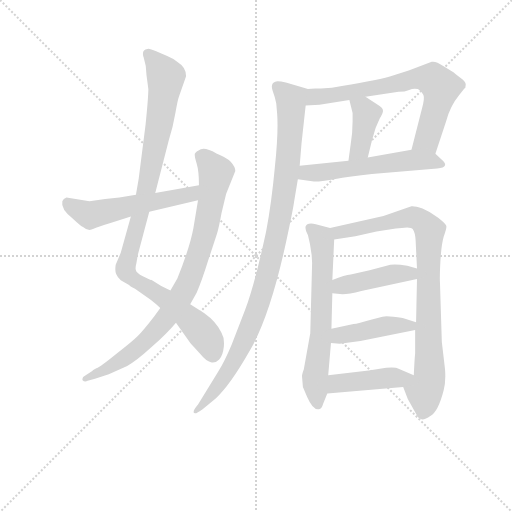
t = 0.00 s
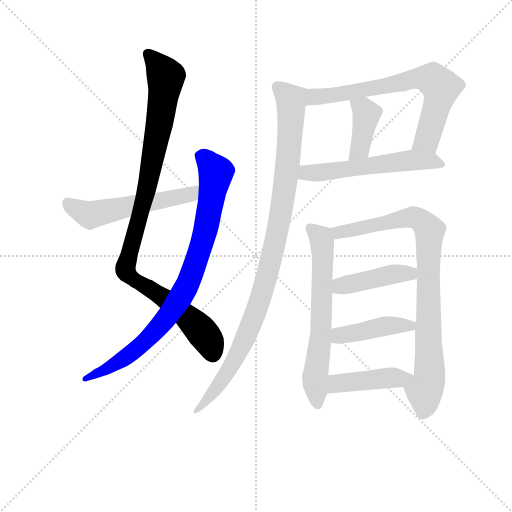
t = 1.99 s
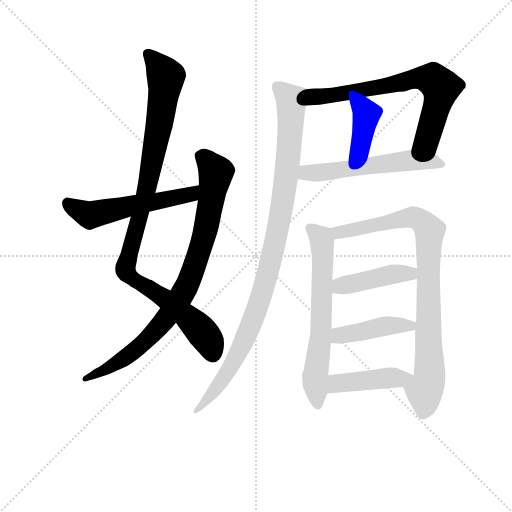
t = 3.98 s
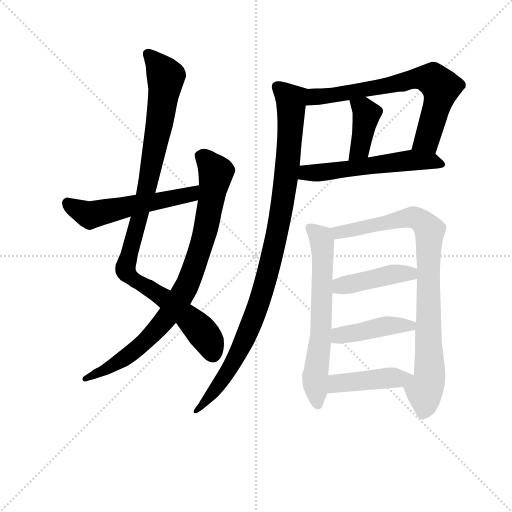
t = 5.97 s
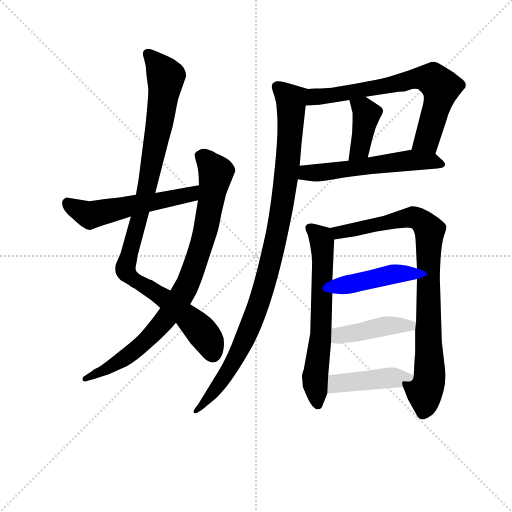
t = 7.96 s
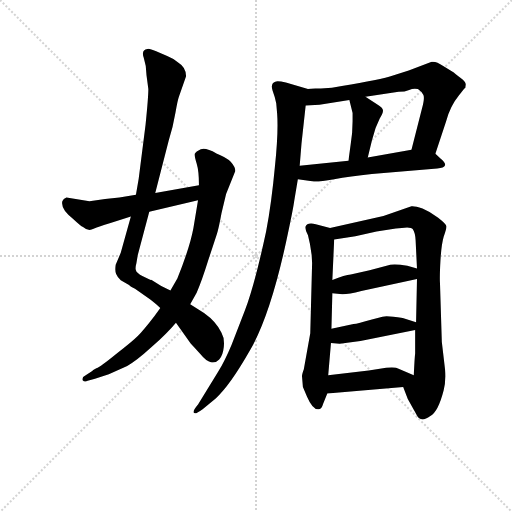
t = 9.95 s

The animated SVG that drew these frames (rendered in a browser with its animation timeline set to each time). Animation: 12 CSS @keyframes rules; one cycle of 9.95 s.

<svg version="1.1" viewBox="0 0 1024 1024" xmlns="http://www.w3.org/2000/svg">
  <g stroke="lightgray" stroke-dasharray="1,1" stroke-width="1" transform="scale(4, 4)">
    <line x1="0" y1="0" x2="256" y2="256"></line>
    <line x1="256" y1="0" x2="0" y2="256"></line>
    <line x1="128" y1="0" x2="128" y2="256"></line>
    <line x1="0" y1="128" x2="256" y2="128"></line>
  </g>
<g transform="scale(0.92, -0.92) translate(60, -900)">
   <style type="text/css">
    @keyframes keyframes0 {
      from {
       stroke: blue;
       stroke-dashoffset: 1016;
       stroke-width: 128;
       }
       77% {
       animation-timing-function: step-end;
       stroke: blue;
       stroke-dashoffset: 0;
       stroke-width: 128;
       }
       to {
       stroke: black;
       stroke-width: 1024;
       }
       }
       #make-me-a-hanzi-animation-0 {
         animation: keyframes0 1.076823s both;
         animation-delay: 0.000000s;
         animation-timing-function: linear;
       }
    @keyframes keyframes1 {
      from {
       stroke: blue;
       stroke-dashoffset: 870;
       stroke-width: 128;
       }
       74% {
       animation-timing-function: step-end;
       stroke: blue;
       stroke-dashoffset: 0;
       stroke-width: 128;
       }
       to {
       stroke: black;
       stroke-width: 1024;
       }
       }
       #make-me-a-hanzi-animation-1 {
         animation: keyframes1 0.958008s both;
         animation-delay: 1.076823s;
         animation-timing-function: linear;
       }
    @keyframes keyframes2 {
      from {
       stroke: blue;
       stroke-dashoffset: 551;
       stroke-width: 128;
       }
       64% {
       animation-timing-function: step-end;
       stroke: blue;
       stroke-dashoffset: 0;
       stroke-width: 128;
       }
       to {
       stroke: black;
       stroke-width: 1024;
       }
       }
       #make-me-a-hanzi-animation-2 {
         animation: keyframes2 0.698405s both;
         animation-delay: 2.034831s;
         animation-timing-function: linear;
       }
    @keyframes keyframes3 {
      from {
       stroke: blue;
       stroke-dashoffset: 709;
       stroke-width: 128;
       }
       70% {
       animation-timing-function: step-end;
       stroke: blue;
       stroke-dashoffset: 0;
       stroke-width: 128;
       }
       to {
       stroke: black;
       stroke-width: 1024;
       }
       }
       #make-me-a-hanzi-animation-3 {
         animation: keyframes3 0.826986s both;
         animation-delay: 2.733236s;
         animation-timing-function: linear;
       }
    @keyframes keyframes4 {
      from {
       stroke: blue;
       stroke-dashoffset: 401;
       stroke-width: 128;
       }
       57% {
       animation-timing-function: step-end;
       stroke: blue;
       stroke-dashoffset: 0;
       stroke-width: 128;
       }
       to {
       stroke: black;
       stroke-width: 1024;
       }
       }
       #make-me-a-hanzi-animation-4 {
         animation: keyframes4 0.576335s both;
         animation-delay: 3.560221s;
         animation-timing-function: linear;
       }
    @keyframes keyframes5 {
      from {
       stroke: blue;
       stroke-dashoffset: 569;
       stroke-width: 128;
       }
       65% {
       animation-timing-function: step-end;
       stroke: blue;
       stroke-dashoffset: 0;
       stroke-width: 128;
       }
       to {
       stroke: black;
       stroke-width: 1024;
       }
       }
       #make-me-a-hanzi-animation-5 {
         animation: keyframes5 0.713053s both;
         animation-delay: 4.136556s;
         animation-timing-function: linear;
       }
    @keyframes keyframes6 {
      from {
       stroke: blue;
       stroke-dashoffset: 1021;
       stroke-width: 128;
       }
       77% {
       animation-timing-function: step-end;
       stroke: blue;
       stroke-dashoffset: 0;
       stroke-width: 128;
       }
       to {
       stroke: black;
       stroke-width: 1024;
       }
       }
       #make-me-a-hanzi-animation-6 {
         animation: keyframes6 1.080892s both;
         animation-delay: 4.849609s;
         animation-timing-function: linear;
       }
    @keyframes keyframes7 {
      from {
       stroke: blue;
       stroke-dashoffset: 645;
       stroke-width: 128;
       }
       68% {
       animation-timing-function: step-end;
       stroke: blue;
       stroke-dashoffset: 0;
       stroke-width: 128;
       }
       to {
       stroke: black;
       stroke-width: 1024;
       }
       }
       #make-me-a-hanzi-animation-7 {
         animation: keyframes7 0.774902s both;
         animation-delay: 5.930501s;
         animation-timing-function: linear;
       }
    @keyframes keyframes8 {
      from {
       stroke: blue;
       stroke-dashoffset: 875;
       stroke-width: 128;
       }
       74% {
       animation-timing-function: step-end;
       stroke: blue;
       stroke-dashoffset: 0;
       stroke-width: 128;
       }
       to {
       stroke: black;
       stroke-width: 1024;
       }
       }
       #make-me-a-hanzi-animation-8 {
         animation: keyframes8 0.962077s both;
         animation-delay: 6.705404s;
         animation-timing-function: linear;
       }
    @keyframes keyframes9 {
      from {
       stroke: blue;
       stroke-dashoffset: 433;
       stroke-width: 128;
       }
       58% {
       animation-timing-function: step-end;
       stroke: blue;
       stroke-dashoffset: 0;
       stroke-width: 128;
       }
       to {
       stroke: black;
       stroke-width: 1024;
       }
       }
       #make-me-a-hanzi-animation-9 {
         animation: keyframes9 0.602376s both;
         animation-delay: 7.667480s;
         animation-timing-function: linear;
       }
    @keyframes keyframes10 {
      from {
       stroke: blue;
       stroke-dashoffset: 433;
       stroke-width: 128;
       }
       58% {
       animation-timing-function: step-end;
       stroke: blue;
       stroke-dashoffset: 0;
       stroke-width: 128;
       }
       to {
       stroke: black;
       stroke-width: 1024;
       }
       }
       #make-me-a-hanzi-animation-10 {
         animation: keyframes10 0.602376s both;
         animation-delay: 8.269857s;
         animation-timing-function: linear;
       }
    @keyframes keyframes11 {
      from {
       stroke: blue;
       stroke-dashoffset: 437;
       stroke-width: 128;
       }
       59% {
       animation-timing-function: step-end;
       stroke: blue;
       stroke-dashoffset: 0;
       stroke-width: 128;
       }
       to {
       stroke: black;
       stroke-width: 1024;
       }
       }
       #make-me-a-hanzi-animation-11 {
         animation: keyframes11 0.605632s both;
         animation-delay: 8.872233s;
         animation-timing-function: linear;
       }
</style>
<path d="M 277.5 480.5 L 306.5 593.5 Q 316.5 625.5 321.5 655.5 Q 326.5 684.5 329.5 691.5 L 344.5 734.5 Q 344.5 753.5 326.5 764.5 Q 314.5 774.5 303.5 778.5 L 279.5 788.5 Q 263.5 795.5 260.5 793.5 Q 246.5 791.5 252.5 774.5 Q 258.5 756.5 258.5 736.5 L 262.5 706.5 Q 262.5 688.5 256.5 629.5 L 241.5 511.5 L 235.5 476.5 L 224.5 429.5 L 202.5 350.5 L 191.5 324.5 Q 189.5 310.5 192.5 304.5 Q 195.5 297.5 202.5 290.5 L 220.5 280.5 Q 221.5 278.5 233.5 272.5 L 267.5 248.5 Q 280.5 238.5 288.5 230.5 L 322.5 198.5 L 354.5 153.5 Q 360.5 147.5 374.5 131.5 Q 388.5 114.5 398.5 112.5 Q 409.5 110.5 416.5 118.5 Q 424.5 126.5 426.5 145.5 Q 428.5 164.5 421.5 176.5 Q 410.5 200.5 383.5 219.5 L 353.5 238.5 L 310.5 268.5 L 290.5 278.5 L 270.5 290.5 Q 268.5 292.5 267.5 291.5 L 250.5 299.5 Q 236.5 306.5 235.5 312.5 Q 233.5 316.5 236.5 327.5 L 239.5 345.5 L 264.5 439.5 L 277.5 480.5 Z" fill="lightgray"></path> 
<path d="M 421.5 436.5 L 431.5 478.5 L 451.5 528.5 Q 451.5 537.5 441.5 548.5 Q 431.5 558.5 410.5 566.5 Q 387.5 579.5 376.5 575.5 Q 365.5 570.5 363.5 565.5 Q 362.5 560.5 367.5 544.5 Q 372.5 528.5 372.5 497.5 L 370.5 464.5 L 360.5 404.5 Q 352.5 361.5 325.5 294.5 L 310.5 268.5 L 288.5 230.5 L 275.5 212.5 Q 252.5 182.5 239.5 169.5 Q 226.5 156.5 192.5 130.5 Q 159.5 103.5 149.5 99.5 Q 140.5 94.5 140.5 93.5 L 125.5 83.5 Q 117.5 80.5 119.5 73.5 Q 124.5 68.5 130.5 72.5 L 146.5 76.5 L 176.5 86.5 L 216.5 104.5 Q 235.5 114.5 269.5 145.5 Q 303.5 175.5 322.5 198.5 L 353.5 238.5 L 367.5 263.5 Q 378.5 288.5 392.5 333.5 L 411.5 391.5 Q 415.5 403.5 421.5 436.5 Z" fill="lightgray"></path> 
<path d="M 372.5 497.5 L 277.5 480.5 L 235.5 476.5 L 199.5 470.5 L 168.5 467.5 L 134.5 462.5 L 84.5 470.5 Q 77.5 468.5 75.5 462.5 Q 71.5 445.5 98.5 424.5 Q 115.5 408.5 120.5 406.5 Q 131.5 396.5 143.5 402.5 Q 155.5 407.5 178.5 414.5 L 224.5 429.5 L 264.5 439.5 L 370.5 464.5 C 399.5 471.5 402.5 502.5 372.5 497.5 Z" fill="lightgray"></path> 
<path d="M 878.5 765.5 L 828.5 746.5 L 787.5 733.5 Q 751.5 723.5 661.5 709.5 L 637.5 707.5 Q 617.5 708.5 609.5 706.5 C 579.5 703.5 574.5 668.5 604.5 670.5 L 634.5 672.5 L 699.5 682.5 L 734.5 689.5 L 806.5 700.5 Q 820.5 700.5 829.5 704.5 Q 838.5 708.5 848.5 706.5 Q 857.5 700.5 860.5 693.5 Q 863.5 686.5 857.5 664.5 L 834.5 574.5 C 827.5 545.5 877.5 536.5 886.5 565.5 L 909.5 635.5 Q 918.5 669.5 937.5 692.5 L 949.5 707.5 L 951.5 708.5 L 952.5 716.5 Q 952.5 722.5 941.5 730.5 Q 930.5 738.5 926.5 742.5 L 903.5 756.5 Q 887.5 767.5 878.5 765.5 Z" fill="lightgray"></path> 
<path d="M 699.5 682.5 L 706.5 654.5 L 706.5 636.5 Q 706.5 611.5 702.5 587.5 L 697.5 550.5 C 693.5 520.5 732.5 528.5 739.5 557.5 L 748.5 594.5 L 756.5 621.5 L 765.5 642.5 Q 773.5 655.5 772.5 660.5 Q 772.5 665.5 759.5 673.5 L 734.5 689.5 C 709.5 705.5 692.5 711.5 699.5 682.5 Z" fill="lightgray"></path> 
<path d="M 587.5 510.5 L 622.5 505.5 Q 632.5 504.5 666.5 510.5 Q 700.5 516.5 748.5 521.5 L 890.5 533.5 Q 905.5 534.5 907.5 540.5 Q 909.5 545.5 897.5 555.5 L 886.5 565.5 C 869.5 580.5 864.5 579.5 834.5 574.5 L 739.5 557.5 L 697.5 550.5 L 591.5 539.5 C 561.5 536.5 557.5 514.5 587.5 510.5 Z" fill="lightgray"></path> 
<path d="M 609.5 706.5 L 561.5 720.5 Q 542.5 725.5 538.5 722.5 Q 527.5 718.5 532.5 703.5 Q 538.5 687.5 540.5 675.5 L 542.5 652.5 Q 545.5 611.5 537.5 536.5 Q 530.5 460.5 518.5 396.5 Q 493.5 280.5 472.5 225.5 L 443.5 150.5 Q 427.5 112.5 414.5 92.5 L 370.5 20.5 Q 358.5 6.5 361.5 2.5 Q 364.5 -1.5 380.5 10.5 L 409.5 34.5 Q 439.5 61.5 483.5 138.5 Q 527.5 214.5 562.5 376.5 Q 577.5 446.5 579.5 462.5 L 587.5 510.5 L 591.5 539.5 L 595.5 588.5 L 604.5 670.5 C 607.5 700.5 610.5 706.5 609.5 706.5 Z" fill="lightgray"></path> 
<path d="M 617.5 345.5 L 618.5 328.5 L 614.5 175.5 L 600.5 97.5 Q 596.5 86.5 596.5 82.5 L 598.5 58.5 L 607.5 37.5 Q 620.5 7.5 633.5 10.5 Q 639.5 11.5 642.5 22.5 L 651.5 44.5 L 653.5 84.5 L 659.5 154.5 L 660.5 185.5 L 662.5 262.5 L 662.5 291.5 L 666.5 379.5 C 667.5 401.5 667.5 401.5 657.5 404.5 L 626.5 412.5 Q 616.5 415.5 611.5 413.5 Q 597.5 410.5 609.5 388.5 Q 614.5 370.5 617.5 345.5 Z" fill="lightgray"></path> 
<path d="M 816.5 58.5 L 826.5 32.5 L 846.5 -3.5 Q 854.5 -19.5 875.5 -4.5 Q 892.5 4.5 904.5 51.5 Q 909.5 69.5 907.5 96.5 L 900.5 156.5 L 896.5 284.5 Q 895.5 297.5 897.5 333.5 Q 899.5 368.5 904.5 385.5 Q 910.5 401.5 910.5 407.5 Q 910.5 412.5 892.5 426.5 Q 875.5 439.5 858.5 446.5 Q 841.5 452.5 834.5 451.5 L 773.5 430.5 L 657.5 404.5 C 628.5 397.5 636.5 374.5 666.5 379.5 L 712.5 386.5 L 758.5 396.5 L 800.5 403.5 L 813.5 404.5 Q 833.5 407.5 837.5 401.5 Q 842.5 394.5 843.5 377.5 L 846.5 316.5 L 846.5 293.5 L 844.5 199.5 L 842.5 182.5 L 842.5 131.5 Q 841.5 124.5 839.5 84.5 C 837.5 54.5 805.5 86.5 816.5 58.5 Z" fill="lightgray"></path> 
<path d="M 662.5 262.5 L 684.5 260.5 Q 698.5 260.5 725.5 267.5 L 846.5 293.5 C 875.5 299.5 875.5 308.5 846.5 316.5 L 825.5 322.5 Q 800.5 326.5 788.5 324.5 L 743.5 312.5 L 702.5 303.5 Q 690.5 302.5 662.5 291.5 C 634.5 280.5 632.5 265.5 662.5 262.5 Z" fill="lightgray"></path> 
<path d="M 678.5 152.5 L 723.5 158.5 L 842.5 182.5 C 871.5 188.5 873.5 190.5 844.5 199.5 L 815.5 208.5 Q 780.5 214.5 771.5 211.5 L 748.5 205.5 Q 717.5 196.5 708.5 195.5 L 660.5 185.5 C 631.5 179.5 629.5 157.5 659.5 154.5 L 678.5 152.5 Z" fill="lightgray"></path> 
<path d="M 651.5 44.5 L 816.5 58.5 C 846.5 61.5 867.5 72.5 839.5 84.5 L 806.5 98.5 Q 800.5 102.5 779.5 100.5 L 741.5 94.5 L 653.5 84.5 C 623.5 81.5 621.5 41.5 651.5 44.5 Z" fill="lightgray"></path> 
      <clipPath id="make-me-a-hanzi-clip-0">
      <path d="M 277.5 480.5 L 306.5 593.5 Q 316.5 625.5 321.5 655.5 Q 326.5 684.5 329.5 691.5 L 344.5 734.5 Q 344.5 753.5 326.5 764.5 Q 314.5 774.5 303.5 778.5 L 279.5 788.5 Q 263.5 795.5 260.5 793.5 Q 246.5 791.5 252.5 774.5 Q 258.5 756.5 258.5 736.5 L 262.5 706.5 Q 262.5 688.5 256.5 629.5 L 241.5 511.5 L 235.5 476.5 L 224.5 429.5 L 202.5 350.5 L 191.5 324.5 Q 189.5 310.5 192.5 304.5 Q 195.5 297.5 202.5 290.5 L 220.5 280.5 Q 221.5 278.5 233.5 272.5 L 267.5 248.5 Q 280.5 238.5 288.5 230.5 L 322.5 198.5 L 354.5 153.5 Q 360.5 147.5 374.5 131.5 Q 388.5 114.5 398.5 112.5 Q 409.5 110.5 416.5 118.5 Q 424.5 126.5 426.5 145.5 Q 428.5 164.5 421.5 176.5 Q 410.5 200.5 383.5 219.5 L 353.5 238.5 L 310.5 268.5 L 290.5 278.5 L 270.5 290.5 Q 268.5 292.5 267.5 291.5 L 250.5 299.5 Q 236.5 306.5 235.5 312.5 Q 233.5 316.5 236.5 327.5 L 239.5 345.5 L 264.5 439.5 L 277.5 480.5 Z" fill="lightgray"></path>
      </clipPath>
      <path clip-path="url(#make-me-a-hanzi-clip-0)" d="M 261.5 781.5 L 286.5 754.5 L 300.5 725.5 L 262.5 506.5 L 213.5 311.5 L 224.5 297.5 L 303.5 247.5 L 353.5 205.5 L 389.5 166.5 L 402.5 130.5 " fill="none" id="make-me-a-hanzi-animation-0" stroke-dasharray="888 1776" stroke-linecap="round"></path>

      <clipPath id="make-me-a-hanzi-clip-1">
      <path d="M 421.5 436.5 L 431.5 478.5 L 451.5 528.5 Q 451.5 537.5 441.5 548.5 Q 431.5 558.5 410.5 566.5 Q 387.5 579.5 376.5 575.5 Q 365.5 570.5 363.5 565.5 Q 362.5 560.5 367.5 544.5 Q 372.5 528.5 372.5 497.5 L 370.5 464.5 L 360.5 404.5 Q 352.5 361.5 325.5 294.5 L 310.5 268.5 L 288.5 230.5 L 275.5 212.5 Q 252.5 182.5 239.5 169.5 Q 226.5 156.5 192.5 130.5 Q 159.5 103.5 149.5 99.5 Q 140.5 94.5 140.5 93.5 L 125.5 83.5 Q 117.5 80.5 119.5 73.5 Q 124.5 68.5 130.5 72.5 L 146.5 76.5 L 176.5 86.5 L 216.5 104.5 Q 235.5 114.5 269.5 145.5 Q 303.5 175.5 322.5 198.5 L 353.5 238.5 L 367.5 263.5 Q 378.5 288.5 392.5 333.5 L 411.5 391.5 Q 415.5 403.5 421.5 436.5 Z" fill="lightgray"></path>
      </clipPath>
      <path clip-path="url(#make-me-a-hanzi-clip-1)" d="M 372.5 562.5 L 385.5 555.5 L 409.5 523.5 L 387.5 403.5 L 346.5 278.5 L 308.5 217.5 L 248.5 151.5 L 190.5 108.5 L 125.5 76.5 " fill="none" id="make-me-a-hanzi-animation-1" stroke-dasharray="742 1484" stroke-linecap="round"></path>

      <clipPath id="make-me-a-hanzi-clip-2">
      <path d="M 372.5 497.5 L 277.5 480.5 L 235.5 476.5 L 199.5 470.5 L 168.5 467.5 L 134.5 462.5 L 84.5 470.5 Q 77.5 468.5 75.5 462.5 Q 71.5 445.5 98.5 424.5 Q 115.5 408.5 120.5 406.5 Q 131.5 396.5 143.5 402.5 Q 155.5 407.5 178.5 414.5 L 224.5 429.5 L 264.5 439.5 L 370.5 464.5 C 399.5 471.5 402.5 502.5 372.5 497.5 Z" fill="lightgray"></path>
      </clipPath>
      <path clip-path="url(#make-me-a-hanzi-clip-2)" d="M 88.5 457.5 L 136.5 432.5 L 354.5 478.5 L 366.5 492.5 " fill="none" id="make-me-a-hanzi-animation-2" stroke-dasharray="423 846" stroke-linecap="round"></path>

      <clipPath id="make-me-a-hanzi-clip-3">
      <path d="M 878.5 765.5 L 828.5 746.5 L 787.5 733.5 Q 751.5 723.5 661.5 709.5 L 637.5 707.5 Q 617.5 708.5 609.5 706.5 C 579.5 703.5 574.5 668.5 604.5 670.5 L 634.5 672.5 L 699.5 682.5 L 734.5 689.5 L 806.5 700.5 Q 820.5 700.5 829.5 704.5 Q 838.5 708.5 848.5 706.5 Q 857.5 700.5 860.5 693.5 Q 863.5 686.5 857.5 664.5 L 834.5 574.5 C 827.5 545.5 877.5 536.5 886.5 565.5 L 909.5 635.5 Q 918.5 669.5 937.5 692.5 L 949.5 707.5 L 951.5 708.5 L 952.5 716.5 Q 952.5 722.5 941.5 730.5 Q 930.5 738.5 926.5 742.5 L 903.5 756.5 Q 887.5 767.5 878.5 765.5 Z" fill="lightgray"></path>
      </clipPath>
      <path clip-path="url(#make-me-a-hanzi-clip-3)" d="M 611.5 675.5 L 628.5 690.5 L 664.5 692.5 L 855.5 730.5 L 881.5 727.5 L 899.5 710.5 L 890.5 671.5 L 868.5 596.5 L 842.5 580.5 " fill="none" id="make-me-a-hanzi-animation-3" stroke-dasharray="581 1162" stroke-linecap="round"></path>

      <clipPath id="make-me-a-hanzi-clip-4">
      <path d="M 699.5 682.5 L 706.5 654.5 L 706.5 636.5 Q 706.5 611.5 702.5 587.5 L 697.5 550.5 C 693.5 520.5 732.5 528.5 739.5 557.5 L 748.5 594.5 L 756.5 621.5 L 765.5 642.5 Q 773.5 655.5 772.5 660.5 Q 772.5 665.5 759.5 673.5 L 734.5 689.5 C 709.5 705.5 692.5 711.5 699.5 682.5 Z" fill="lightgray"></path>
      </clipPath>
      <path clip-path="url(#make-me-a-hanzi-clip-4)" d="M 706.5 676.5 L 729.5 663.5 L 736.5 648.5 L 722.5 576.5 L 703.5 555.5 " fill="none" id="make-me-a-hanzi-animation-4" stroke-dasharray="273 546" stroke-linecap="round"></path>

      <clipPath id="make-me-a-hanzi-clip-5">
      <path d="M 587.5 510.5 L 622.5 505.5 Q 632.5 504.5 666.5 510.5 Q 700.5 516.5 748.5 521.5 L 890.5 533.5 Q 905.5 534.5 907.5 540.5 Q 909.5 545.5 897.5 555.5 L 886.5 565.5 C 869.5 580.5 864.5 579.5 834.5 574.5 L 739.5 557.5 L 697.5 550.5 L 591.5 539.5 C 561.5 536.5 557.5 514.5 587.5 510.5 Z" fill="lightgray"></path>
      </clipPath>
      <path clip-path="url(#make-me-a-hanzi-clip-5)" d="M 594.5 516.5 L 606.5 524.5 L 653.5 525.5 L 831.5 551.5 L 877.5 550.5 L 901.5 542.5 " fill="none" id="make-me-a-hanzi-animation-5" stroke-dasharray="441 882" stroke-linecap="round"></path>

      <clipPath id="make-me-a-hanzi-clip-6">
      <path d="M 609.5 706.5 L 561.5 720.5 Q 542.5 725.5 538.5 722.5 Q 527.5 718.5 532.5 703.5 Q 538.5 687.5 540.5 675.5 L 542.5 652.5 Q 545.5 611.5 537.5 536.5 Q 530.5 460.5 518.5 396.5 Q 493.5 280.5 472.5 225.5 L 443.5 150.5 Q 427.5 112.5 414.5 92.5 L 370.5 20.5 Q 358.5 6.5 361.5 2.5 Q 364.5 -1.5 380.5 10.5 L 409.5 34.5 Q 439.5 61.5 483.5 138.5 Q 527.5 214.5 562.5 376.5 Q 577.5 446.5 579.5 462.5 L 587.5 510.5 L 591.5 539.5 L 595.5 588.5 L 604.5 670.5 C 607.5 700.5 610.5 706.5 609.5 706.5 Z" fill="lightgray"></path>
      </clipPath>
      <path clip-path="url(#make-me-a-hanzi-clip-6)" d="M 543.5 710.5 L 570.5 685.5 L 573.5 667.5 L 559.5 496.5 L 529.5 333.5 L 506.5 250.5 L 461.5 138.5 L 404.5 47.5 L 364.5 5.5 " fill="none" id="make-me-a-hanzi-animation-6" stroke-dasharray="893 1786" stroke-linecap="round"></path>

      <clipPath id="make-me-a-hanzi-clip-7">
      <path d="M 617.5 345.5 L 618.5 328.5 L 614.5 175.5 L 600.5 97.5 Q 596.5 86.5 596.5 82.5 L 598.5 58.5 L 607.5 37.5 Q 620.5 7.5 633.5 10.5 Q 639.5 11.5 642.5 22.5 L 651.5 44.5 L 653.5 84.5 L 659.5 154.5 L 660.5 185.5 L 662.5 262.5 L 662.5 291.5 L 666.5 379.5 C 667.5 401.5 667.5 401.5 657.5 404.5 L 626.5 412.5 Q 616.5 415.5 611.5 413.5 Q 597.5 410.5 609.5 388.5 Q 614.5 370.5 617.5 345.5 Z" fill="lightgray"></path>
      </clipPath>
      <path clip-path="url(#make-me-a-hanzi-clip-7)" d="M 617.5 400.5 L 637.5 382.5 L 641.5 342.5 L 638.5 193.5 L 625.5 78.5 L 631.5 21.5 " fill="none" id="make-me-a-hanzi-animation-7" stroke-dasharray="517 1034" stroke-linecap="round"></path>

      <clipPath id="make-me-a-hanzi-clip-8">
      <path d="M 816.5 58.5 L 826.5 32.5 L 846.5 -3.5 Q 854.5 -19.5 875.5 -4.5 Q 892.5 4.5 904.5 51.5 Q 909.5 69.5 907.5 96.5 L 900.5 156.5 L 896.5 284.5 Q 895.5 297.5 897.5 333.5 Q 899.5 368.5 904.5 385.5 Q 910.5 401.5 910.5 407.5 Q 910.5 412.5 892.5 426.5 Q 875.5 439.5 858.5 446.5 Q 841.5 452.5 834.5 451.5 L 773.5 430.5 L 657.5 404.5 C 628.5 397.5 636.5 374.5 666.5 379.5 L 712.5 386.5 L 758.5 396.5 L 800.5 403.5 L 813.5 404.5 Q 833.5 407.5 837.5 401.5 Q 842.5 394.5 843.5 377.5 L 846.5 316.5 L 846.5 293.5 L 844.5 199.5 L 842.5 182.5 L 842.5 131.5 Q 841.5 124.5 839.5 84.5 C 837.5 54.5 805.5 86.5 816.5 58.5 Z" fill="lightgray"></path>
      </clipPath>
      <path clip-path="url(#make-me-a-hanzi-clip-8)" d="M 666.5 400.5 L 687.5 395.5 L 837.5 427.5 L 853.5 421.5 L 874.5 398.5 L 874.5 86.5 L 862.5 50.5 L 861.5 4.5 " fill="none" id="make-me-a-hanzi-animation-8" stroke-dasharray="747 1494" stroke-linecap="round"></path>

      <clipPath id="make-me-a-hanzi-clip-9">
      <path d="M 662.5 262.5 L 684.5 260.5 Q 698.5 260.5 725.5 267.5 L 846.5 293.5 C 875.5 299.5 875.5 308.5 846.5 316.5 L 825.5 322.5 Q 800.5 326.5 788.5 324.5 L 743.5 312.5 L 702.5 303.5 Q 690.5 302.5 662.5 291.5 C 634.5 280.5 632.5 265.5 662.5 262.5 Z" fill="lightgray"></path>
      </clipPath>
      <path clip-path="url(#make-me-a-hanzi-clip-9)" d="M 668.5 269.5 L 688.5 280.5 L 839.5 310.5 " fill="none" id="make-me-a-hanzi-animation-9" stroke-dasharray="305 610" stroke-linecap="round"></path>

      <clipPath id="make-me-a-hanzi-clip-10">
      <path d="M 678.5 152.5 L 723.5 158.5 L 842.5 182.5 C 871.5 188.5 873.5 190.5 844.5 199.5 L 815.5 208.5 Q 780.5 214.5 771.5 211.5 L 748.5 205.5 Q 717.5 196.5 708.5 195.5 L 660.5 185.5 C 631.5 179.5 629.5 157.5 659.5 154.5 L 678.5 152.5 Z" fill="lightgray"></path>
      </clipPath>
      <path clip-path="url(#make-me-a-hanzi-clip-10)" d="M 665.5 162.5 L 678.5 170.5 L 778.5 191.5 L 831.5 191.5 L 835.5 196.5 " fill="none" id="make-me-a-hanzi-animation-10" stroke-dasharray="305 610" stroke-linecap="round"></path>

      <clipPath id="make-me-a-hanzi-clip-11">
      <path d="M 651.5 44.5 L 816.5 58.5 C 846.5 61.5 867.5 72.5 839.5 84.5 L 806.5 98.5 Q 800.5 102.5 779.5 100.5 L 741.5 94.5 L 653.5 84.5 C 623.5 81.5 621.5 41.5 651.5 44.5 Z" fill="lightgray"></path>
      </clipPath>
      <path clip-path="url(#make-me-a-hanzi-clip-11)" d="M 658.5 50.5 L 677.5 67.5 L 832.5 83.5 " fill="none" id="make-me-a-hanzi-animation-11" stroke-dasharray="309 618" stroke-linecap="round"></path>

</g>
</svg>
